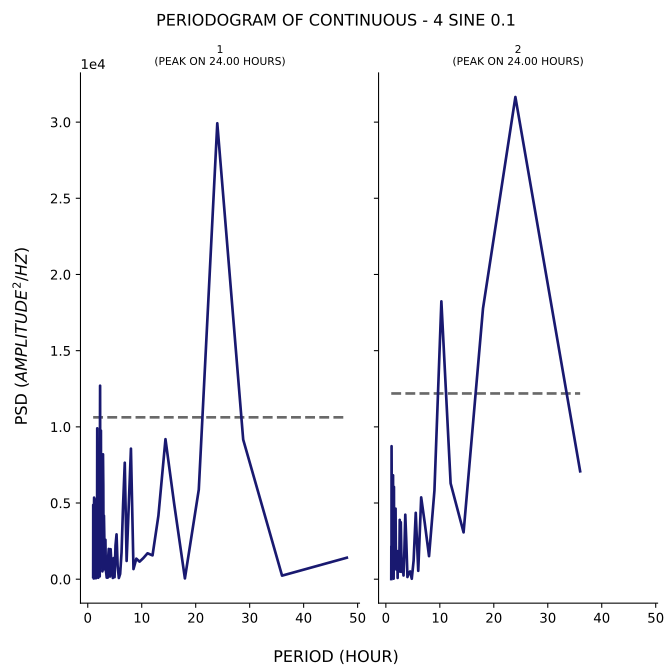

The data file committed next to this chart (first rows):
test, period, psd
1, 48.0, 1411
1, 36.0, 234.4
1, 28.8, 9163
1, 24.0, 29923
1, 20.57, 5879
1, 18.0, 53.08
1, 16.0, 4975
1, 14.4, 9191
1, 13.09, 4170
1, 12.0, 1564
1, 11.08, 1702
1, 10.29, 1383
1, 9.6, 1152
1, 9.0, 1350
1, 8.471, 666.1
1, 8.0, 8568
1, 7.579, 4688
1, 7.2, 1200
1, 6.857, 7645
1, 6.545, 4885
1, 6.261, 1757
1, 6.0, 343.8
1, 5.76, 79.36
1, 5.538, 860.8
1, 5.333, 2943
1, 5.143, 2214
1, 4.966, 132
1, 4.8, 1390
1, 4.645, 82.46
1, 4.5, 772.7
1, 4.364, 1144
1, 4.235, 1971
1, 4.114, 174.8
1, 4.0, 1183
1, 3.892, 1988
1, 3.789, 1482
1, 3.692, 101
1, 3.6, 400.5
1, 3.512, 103.6
1, 3.429, 396.4
1, 3.349, 578.4
1, 3.273, 2588
1, 3.2, 2411
1, 3.13, 1454
1, 3.064, 2809
1, 3.0, 4168
1, 2.939, 643.2
1, 2.88, 6145
1, 2.824, 8197
1, 2.769, 3927
1, 2.717, 513.9
1, 2.667, 2497
1, 2.618, 2324
1, 2.571, 4477
1, 2.526, 1771
1, 2.483, 1393
1, 2.441, 9754
1, 2.4, 8503
1, 2.361, 891.2
1, 2.323, 2161
... 153 more rows
